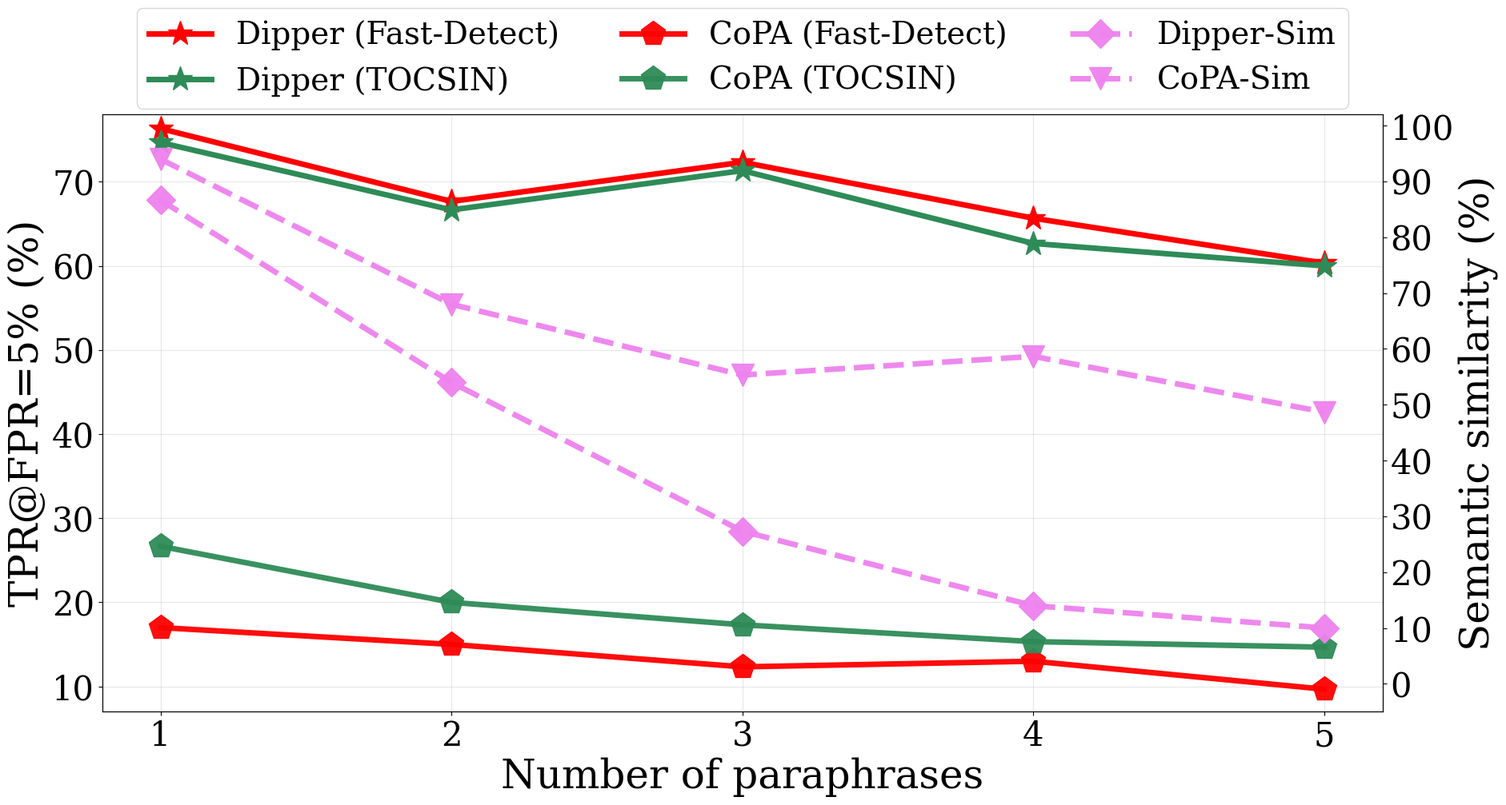

Write the Python code that produced this figure. (Note: this script raises an exception after producing the figure.)

import numpy as np
import matplotlib as mpl
import matplotlib.pyplot as plt
from matplotlib.font_manager import FontProperties
import matplotlib.font_manager as font_manager
from matplotlib.ticker import MultipleLocator
from matplotlib.backends.backend_pdf import PdfPages
from mpl_toolkits.axes_grid1.inset_locator import mark_inset
from mpl_toolkits.axes_grid1.inset_locator import inset_axes

from scipy.stats import norm
import matplotlib.ticker as mtick
from scipy.interpolate import interp1d
import os

plt.rcParams['font.family'] = 'serif'
plt.rcParams['font.sans-serif'] = ['Times New Roman']


# legend_font = font_manager.FontProperties(fname="Times/times.ttf", weight='normal', style='normal', size=18)
# legend_font2 = font_manager.FontProperties(fname="Times/times.ttf", weight='normal', style='normal', size=18)
# legend_font3 = font_manager.FontProperties(fname="Times/timesbd.ttf", weight='semibold', style='normal', size=25)
# legend_font4 = font_manager.FontProperties(fname="Times/times.ttf", weight='normal', style='normal', size=18)
# legend_font5 = font_manager.FontProperties(fname="Times/times.ttf", weight='normal', style='normal', size=20)
# legend_font6 = font_manager.FontProperties(fname="Times/timesbd.ttf", weight='semibold', style='normal', size=23)

legend_font = font_manager.FontProperties(fname="Times/Times-New-Romance.ttf", weight='normal', style='normal', size=18)
# legend_font2 = font_manager.FontProperties(fname="Times/Times-New-Romance.ttf", weight='normal', style='normal', size=24)
legend_font2 = font_manager.FontProperties(weight='normal', style='normal', size=36)
legend_font3 = font_manager.FontProperties(fname="Times/Times New Roman MT Extra Bold.ttf", weight='semibold', style='normal', size=25)
# legend_font4 = font_manager.FontProperties(fname="Times/Times-New-Romance.ttf", weight='normal', style='normal', size=20)
legend_font4 = font_manager.FontProperties(weight='normal', style='normal', size=30)
legend_font5 = font_manager.FontProperties(fname="Times/Times-New-Romance.ttf", weight='normal', style='normal', size=23)
legend_font6 = font_manager.FontProperties(fname="Times/Times New Roman MT Extra Bold.ttf", weight='semibold', style='normal', size=23)
label_fontdict = {'fontsize': 28}
colors = ['lightskyblue', 'sandybrown', 'violet', 'purple', 'seagreen', 'b', '#c79fef', '#9a0eea', '#96f97b', ]

# fig = plt.figure(figsize=(5,8))

# ax1 = fig.add_axes([0.1, 0.0, 1.1, 0.4])

# plt.xlim(xmin = 0, xmax=3300)

# plt.xlabel('Class numbers', fontproperties=legend_font4, color='black')
# plt.ylabel('Targeted fooling rate (%)', fontproperties=legend_font4, color='black')


dipper_sim = [86.67, 54, 27.33, 14, 10]
copa_sim = [94, 68, 55.33, 58.67, 48.67]

dipper_fast = [76.33, 67.67, 72.33, 65.67, 60.33]
dipper_tocsin = [74.67, 66.66, 71.33, 62.67, 60]

copa_fast = [17, 15, 12.33, 13, 9.67]
copa_tocsin = [26.67, 20, 17.33, 15.33, 14.67]

plt.grid(alpha=0.3)

if __name__ == '__main__':
    # fig = plt.figure()
    # ax1 = fig.add_axes([0.1, 0.0, 0.8, 0.8])
    # plt.xlabel('Birghtness', fontproperties=legend_font2)
    fig = plt.figure(figsize=(16,9))
    ax1 = fig.add_axes([0.0, 0.0, 1, 0.83])
    # ax1.set_title('Retrieval number', fontdict=label_fontdict, pad = 10)

    plt.xlabel('Number of paraphrases', fontproperties=legend_font2)
    plt.ylabel('TPR@FPR=5% (%)', fontproperties=legend_font2)
    plt.grid(zorder=0, alpha=0.3)
    x = np.array([1, 2, 3, 4, 5])
    x_label = np.array([1, 2, 3, 4, 5])
    y = np.array(list(range(10, 80, 10))) 
    # / 100.0

    dot_size = 20
    line_width = 5
    alpha_1, alpha_2, alpha_3, alpha_4 = 1, 1, 0.95, 1
    
    p1,= plt.plot(x, dipper_fast, '*-',markersize=dot_size+3, color='red', linewidth=line_width, alpha=alpha_1, label='Dipper (Fast-Detect)')
    p2,=plt.plot(x, dipper_tocsin, '*-',markersize=dot_size+3, color='seagreen', linewidth=line_width, alpha=alpha_2, label='Dipper (TOCSIN)')
    p3,= plt.plot(x, copa_fast, 'p-',markersize=dot_size+3, color='red', linewidth=line_width, alpha=alpha_3, label='CoPA (Fast-Detect)')
    p4,= plt.plot(x, copa_tocsin, 'p-',markersize=dot_size+3, color='seagreen', linewidth=line_width, alpha=alpha_3, label='CoPA (TOCSIN)')

    # p5, = plt.plot(x, GIFD, 's-',markersize=9, color='#0504aa', linewidth=2.5, alpha=1, label='GIFD')
    plt.xlim(xmin = 0.8, xmax=5.2)
    plt.ylim(ymin = 7, ymax=78)
    # plt.legend((p1, p2, p3, p4, p5), ('IG (Geiping et al.)', 'GI (Yin et al.)', 'GGL (Li et al.)', 'GIAS (Jeon et al.)', 'GIFD'), ncol=1, prop=legend_font, loc='best')

    plt.xticks(x, x_label, font=legend_font4)
    plt.yticks(y, y, font=legend_font4)
    
    ax1_sub = ax1.twinx()  # 创建共享 x 轴的新 y 轴
    # 绘制第二条曲线
    # ax1_sub.plot(x, y2, 'r-', label='cos(x)')
    # ax1_sub.set_ylabel('cos(x)', color='r')   
    ax1_sub.plot(x, dipper_sim, 'D--',markersize=dot_size-2, color='violet', linewidth=line_width, alpha=alpha_3, label='Dipper-Sim')
    ax1_sub.plot(x, copa_sim, 'v--',markersize=dot_size, color='violet', linewidth=line_width, alpha=alpha_3, label='CoPA-Sim')
    # .plot(x, knn_fid, 'o-',markersize=dot_size, color='lightskyblue', linewidth=line_width, alpha=alpha_4, label='FID')
    ax1_sub.set_ylim(ymin = -5, ymax=102)
    ax1_sub.set_ylabel('Semantic similarity (%)', fontproperties=legend_font2)
    # plt.legend((p1, p2, p3, p4, p5), ('IG (Geiping et al.)', 'GI (Yin et al.)', 'GGL (Li et al.)', 'GIAS (Jeon et al.)', 'GIFD'), ncol=1, prop=legend_font, loc='best')
    y = np.array(list(range(0, 105, 10)))
    ax1_sub.set_yticks(y, y, font=legend_font4)
    
    # plt.legend(prop=legend_font)


    # plt.legend(loc='upper center', ncol=3, fontsize=24, bbox_to_anchor=(1.15,1.4), prop = {'size':24})
    fig.legend(loc='upper center', ncol=3, fontsize=26, bbox_to_anchor=(0.5, 1.0), prop = {'size':28})
    # plt.legend(loc='upper left', ncol=2, fontsize=14, prop=legend_font)


    # ax2 = fig.add_axes([1.85, 0.0, 1.1, 0.4])
    # plt.grid(zorder=0, alpha=0.3)
    # plt.xlabel('Trigger Number', fontproperties=legend_font2)
    # plt.ylabel('ASR / CLIP similarity', fontproperties=legend_font2)
    
    # x = np.array([1, 2, 3, 4, 5])
    # x_label = np.array([1, 2, 3, 4, 5])
    # y = np.array(list(range(30, 101, 20))) / 100.0


    # p4,= plt.plot(x, multi_trig_asr, '*-',markersize=dot_size, color='red', linewidth=line_width, alpha=alpha_1, label='ASR')
    # p2,=plt.plot(x, multi_trig_clip_attack, 'p-',markersize=dot_size, color='seagreen', linewidth=line_width, alpha=alpha_2, label='CLIP-Attack')
    # p3,= plt.plot(x, multi_trig_clip_benign, 'x-',markersize=dot_size, color='violet', linewidth=line_width, alpha=alpha_3, label='CLIP-Benign')
   
    # # p5, = plt.plot(x, GIFD, 's-',markersize=9, color='#0504aa', linewidth=2.5, alpha=1, label='GIFD')
    # plt.xlim(xmin = 0.5, xmax=5.4)
    # plt.ylim(ymin = 0.2, ymax=1.03)
    # # plt.legend((p1, p2, p3, p4, p5), ('IG (Geiping et al.)', 'GI (Yin et al.)', 'GGL (Li et al.)', 'GIAS (Jeon et al.)', 'GIFD'), ncol=1, prop=legend_font, loc='best')

    # plt.xticks(x, x_label, font=legend_font4)
    # plt.yticks(y, y, font=legend_font4)
    
    # ax2_sub = ax2.twinx()  # 创建共享 x 轴的新 y 轴
    # # 绘制第二条曲线
    # ax1_sub.plot(x, y2, 'r-', label='cos(x)')
    # ax1_sub.set_ylabel('cos(x)', color='r')
    # ax2_sub.plot(x, multi_trig_fid, 'o-',markersize=dot_size, color='lightskyblue', linewidth=line_width, alpha=alpha_4, label='FID')
    # ax2_sub.set_ylim(ymin = 19, ymax=23.95)
    # ax2_sub.set_ylabel('FID score', fontproperties=legend_font2)
    # # plt.legend((p1, p2, p3, p4, p5), ('IG (Geiping et al.)', 'GI (Yin et al.)', 'GGL (Li et al.)', 'GIAS (Jeon et al.)', 'GIFD'), ncol=1, prop=legend_font, loc='best')
    # y = np.array(list(range(19, 24, 1)))
    # ax2_sub.set_yticks(y, y, font=legend_font4)
    # ax2.set_title('Res-152', fontdict=label_fontdict, pad = 10)

    # plt.xlabel('Class id', fontproperties=legend_font2)
    # plt.ylabel('Targeted fooling rate (%)', fontproperties=legend_font2)

    # x = np.array([1, 2, 3, 4, 5])
    
    # plt.grid(axis = 'y')
    # plt.xticks(x, res152_class_id, font=legend_font4)
    # plt.yticks((50, 60, 70, 80), font=legend_font4)
    # plt.ylim(ymin = 50, ymax=88)

    # total_width, n = 1.2, 5
    # width = total_width / n
    # x = x - (total_width - width) / 2

    # plt.bar(x + width, CGNC_res152, width=width, label='CGNC', color='steelblue', alpha=1, zorder=10)
    # plt.bar(x + 2 * width, fine_tuning_res152, width=width, label="Fine-tuning", color='darkorange', alpha=1, zorder=10)
    # plt.bar(x + 3 * width, masked_fine_tuning_res152, width=width, label="Masked fine-tuning", color='forestgreen', alpha=1, zorder=10)
    # ax3 = fig.add_axes([3.6, 0.0, 1.1, 0.4])
    # plt.grid(zorder=0, alpha=0.3)
    # plt.xlabel('$\lambda$', fontproperties=legend_font2)
    # plt.ylabel('ASR / CLIP similarity', fontproperties=legend_font2)
    
    # x = np.array([1, 2, 3, 4, 5])
    # x_label = np.array([0.01, 0.03, 0.1, 0.3, 1])
    # y = np.array(list(range(30, 101, 20))) / 100.0

    # p4,= plt.plot(x, lambda_asr, '*-',markersize=dot_size, color='red', linewidth=line_width, alpha=alpha_1, label='ASR')
    # p2,=plt.plot(x, lambda_clip_attack, 'p-',markersize=dot_size, color='seagreen', linewidth=line_width, alpha=alpha_2, label='CLIP-Attack')
    # p3,= plt.plot(x, lambda_clip_benign, 'x-',markersize=dot_size, color='violet', linewidth=line_width, alpha=alpha_3, label='CLIP-Benign')
   
    # # p5, = plt.plot(x, GIFD, 's-',markersize=9, color='#0504aa', linewidth=2.5, alpha=1, label='GIFD')
    # plt.xlim(xmin = 0.5, xmax=5.4)
    # plt.ylim(ymin = 0.2, ymax=1.03)
    # # plt.legend((p1, p2, p3, p4, p5), ('IG (Geiping et al.)', 'GI (Yin et al.)', 'GGL (Li et al.)', 'GIAS (Jeon et al.)', 'GIFD'), ncol=1, prop=legend_font, loc='best')

    # plt.xticks(x, x_label, font=legend_font4)
    # plt.yticks(y, y, font=legend_font4)
    
    # ax3_sub = ax3.twinx()  # 创建共享 x 轴的新 y 轴
    # # 绘制第二条曲线
    # # ax1_sub.plot(x, y2, 'r-', label='cos(x)')
    # # ax1_sub.set_ylabel('cos(x)', color='r')
    # ax3_sub.plot(x, multi_trig_fid, 'o-',markersize=dot_size, color='lightskyblue', linewidth=line_width, alpha=alpha_4, label='FID')
    # ax3_sub.set_ylim(ymin = 19, ymax=23.95)
    # ax3_sub.set_ylabel('FID score', fontproperties=legend_font2)
    # # plt.legend((p1, p2, p3, p4, p5), ('IG (Geiping et al.)', 'GI (Yin et al.)', 'GGL (Li et al.)', 'GIAS (Jeon et al.)', 'GIFD'), ncol=1, prop=legend_font, loc='best')
    # y = np.array(list(range(19, 24, 1)))
    # ax3_sub.set_yticks(y, y, font=legend_font4)


    # ax3 = fig.add_axes([0.1, -0.51, 1.1, 0.4])

    # plt.ylabel('SSIM', fontproperties=legend_font2)

    # x = np.array([1, 2, 3, 4, 5])
    
    # plt.grid(zorder=0)
    # plt.xticks(x, dataset_label, font=legend_font4)
    # plt.yticks((0, 0.1, 0.2, 0.3, 0.4, 0.5, 0.6), font=legend_font4)
    # plt.ylim(ymin = 0, ymax=0.65)

    # total_width, n = 1.2, 5
    # width = total_width / n
    # x = x - (total_width - width) / 2

    # plt.bar(x, Yin_SSIM, width=width, label='Yin et al.', color='blue', alpha=1, zorder=10)
    # plt.bar(x + width, Geiping_SSIM, width=width, label="Geiping et al.", color='pink', alpha=1, zorder=10)
    # plt.bar(x + 2 * width, GGL_SSIM, width=width, label="GGL(Li et al.)", color='green', alpha=1,hatch='\\\\', zorder=10)
    # plt.bar(x + 3 * width, GIAS_SSIM, width=width, label="GIAS(Jeon et al.)", color='red', alpha=1, hatch='\\\\\\', zorder=10)
    # plt.bar(x + 4 * width, GILO_SSIM, width=width, label="GILO(Ours)", color='orange', alpha=1, hatch='///', zorder=10)

    # ax4 = fig.add_axes([1.53, -0.51, 1.1, 0.4])
    # # ax2 = fig.add_axes([1.13, 0.0, 0.8, 0.8])
    # plt.ylabel('MSE', fontproperties=legend_font2)

    # x = np.array([2,4])
    
    # plt.grid(zorder=0)
    # plt.xticks(x, dataset_label, font=legend_font4)
    # plt.yticks((0, 0.01, 0.02, 0.03, 0.04, 0.05, 0.06), font=legend_font4)
    # plt.ylim(ymin = 0, ymax=0.065)

    # total_width, n = 1.2, 5
    # width = total_width / n
    # x = x - (total_width - width) / 2

    # plt.bar(x, Yin_MSE, width=width, label='Yin et al.', color='blue', alpha=1, zorder=10)
    # plt.bar(x + width, Geiping_MSE, width=width, label="Geiping et al.", color='pink', alpha=1, zorder=10)
    # plt.bar(x + 2 * width, GGL_MSE, width=width, label="GGL(Li et al.)", color='green', alpha=1,hatch='\\\\', zorder=10)
    # plt.bar(x + 3 * width, GIAS_MSE, width=width, label="GIAS(Jeon et al.)", color='red', alpha=1, hatch='\\\\\\', zorder=10)
    # plt.bar(x + 4 * width, GILO_MSE, width=width, label="GILO(Ours)", color='orange', alpha=1, hatch='///', zorder=10)

    plt.savefig('../imgs/CoPA_multiple_paraphrase.pdf', dpi=400, bbox_inches='tight')

    plt.show()
